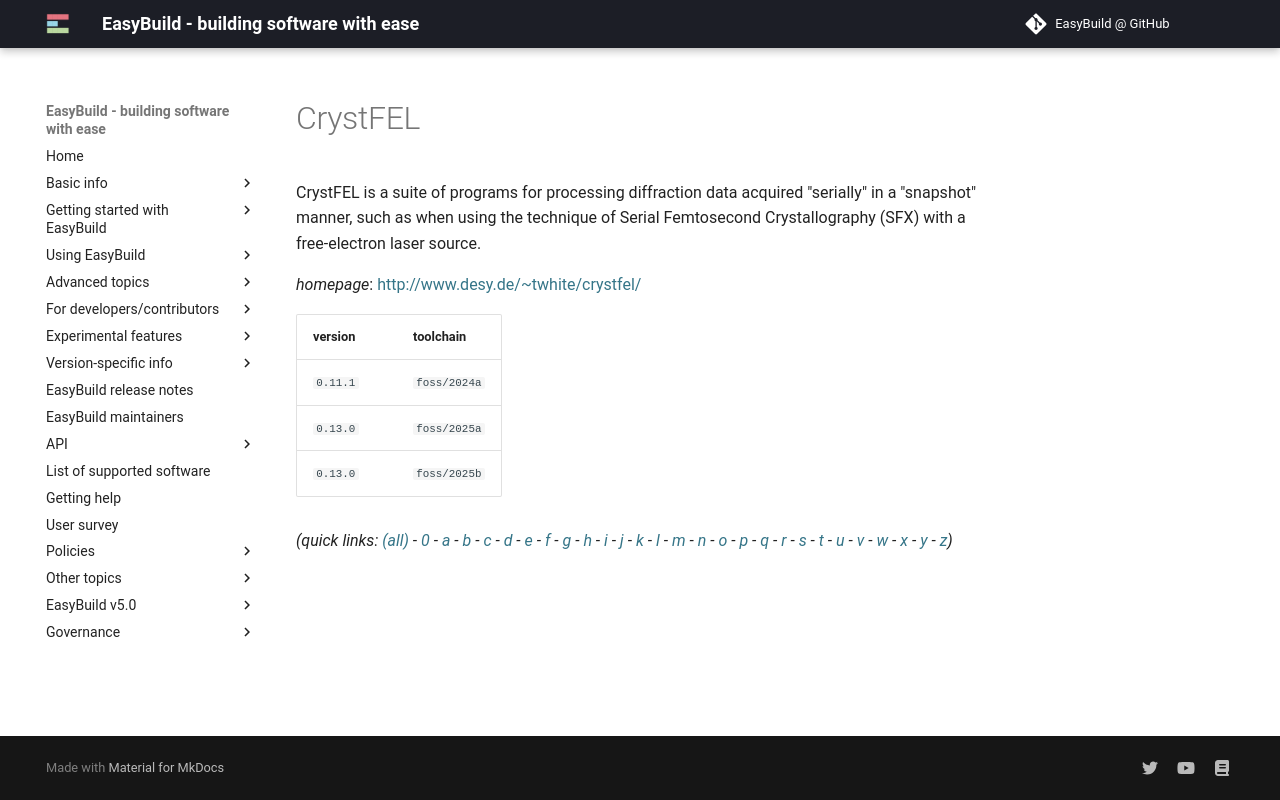

repository: easybuilders/easybuild-docs · page: version-specific/supported-software/c/CrystFEL/index.html · generator: mkdocs

---
search:
  boost: 0.5
---
# CrystFEL

CrystFEL is a suite of programs for processing diffraction data acquired "serially" in a "snapshot" manner, such as when using the technique of Serial Femtosecond Crystallography (SFX) with a free-electron laser source.

*homepage*: <http://www.desy.de/~twhite/crystfel/>

version | toolchain
--------|----------
``0.11.1`` | ``foss/2024a``


*(quick links: [(all)](../index.md) - [0](../0/index.md) - [a](../a/index.md) - [b](../b/index.md) - [c](../c/index.md) - [d](../d/index.md) - [e](../e/index.md) - [f](../f/index.md) - [g](../g/index.md) - [h](../h/index.md) - [i](../i/index.md) - [j](../j/index.md) - [k](../k/index.md) - [l](../l/index.md) - [m](../m/index.md) - [n](../n/index.md) - [o](../o/index.md) - [p](../p/index.md) - [q](../q/index.md) - [r](../r/index.md) - [s](../s/index.md) - [t](../t/index.md) - [u](../u/index.md) - [v](../v/index.md) - [w](../w/index.md) - [x](../x/index.md) - [y](../y/index.md) - [z](../z/index.md))*
